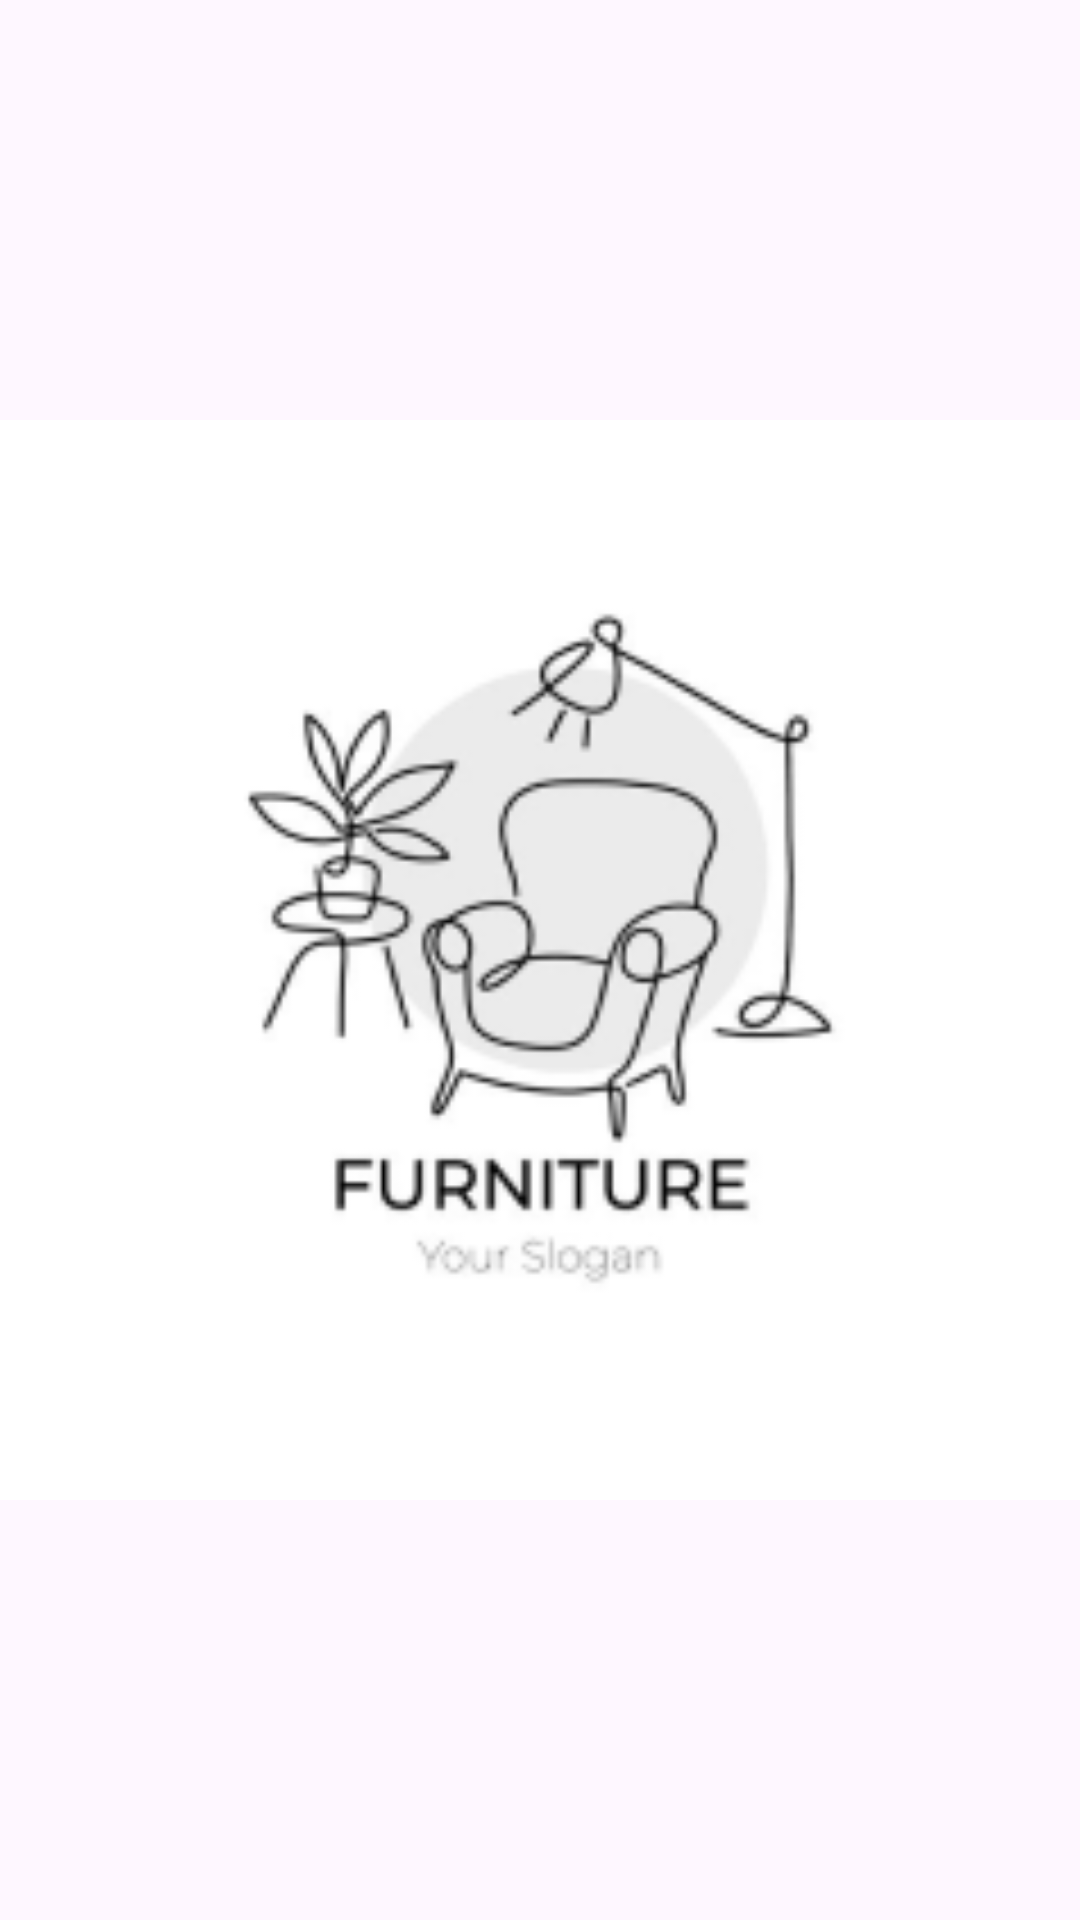

Produce the Android XML layout that renders to this screen, including the resource entries it uses.
<!-- AndroidManifest.xml: application theme Theme.Material3.Light.NoActionBar -->
<!-- res/layout/activity_splash.xml -->
<?xml version="1.0" encoding="utf-8"?>
<androidx.constraintlayout.widget.ConstraintLayout xmlns:android="http://schemas.android.com/apk/res/android"
    xmlns:app="http://schemas.android.com/apk/res-auto"
    xmlns:tools="http://schemas.android.com/tools"
    android:layout_width="match_parent"
    android:layout_height="match_parent"
    tools:context=".SplashActivity">

    <ImageView
        android:id="@+id/splash_image"
        android:layout_width="match_parent"
        android:layout_height="match_parent"
        android:src="@drawable/furniture_photo"
        app:layout_constraintBottom_toBottomOf="parent"
        app:layout_constraintEnd_toEndOf="parent"
        app:layout_constraintStart_toStartOf="parent"
        app:layout_constraintTop_toTopOf="parent" />
</androidx.constraintlayout.widget.ConstraintLayout>
<!-- resources referenced by this layout -->
<resources>
  <!-- drawable furniture_photo: png bitmap (drawable-v24, 14641 bytes) -->
</resources>
